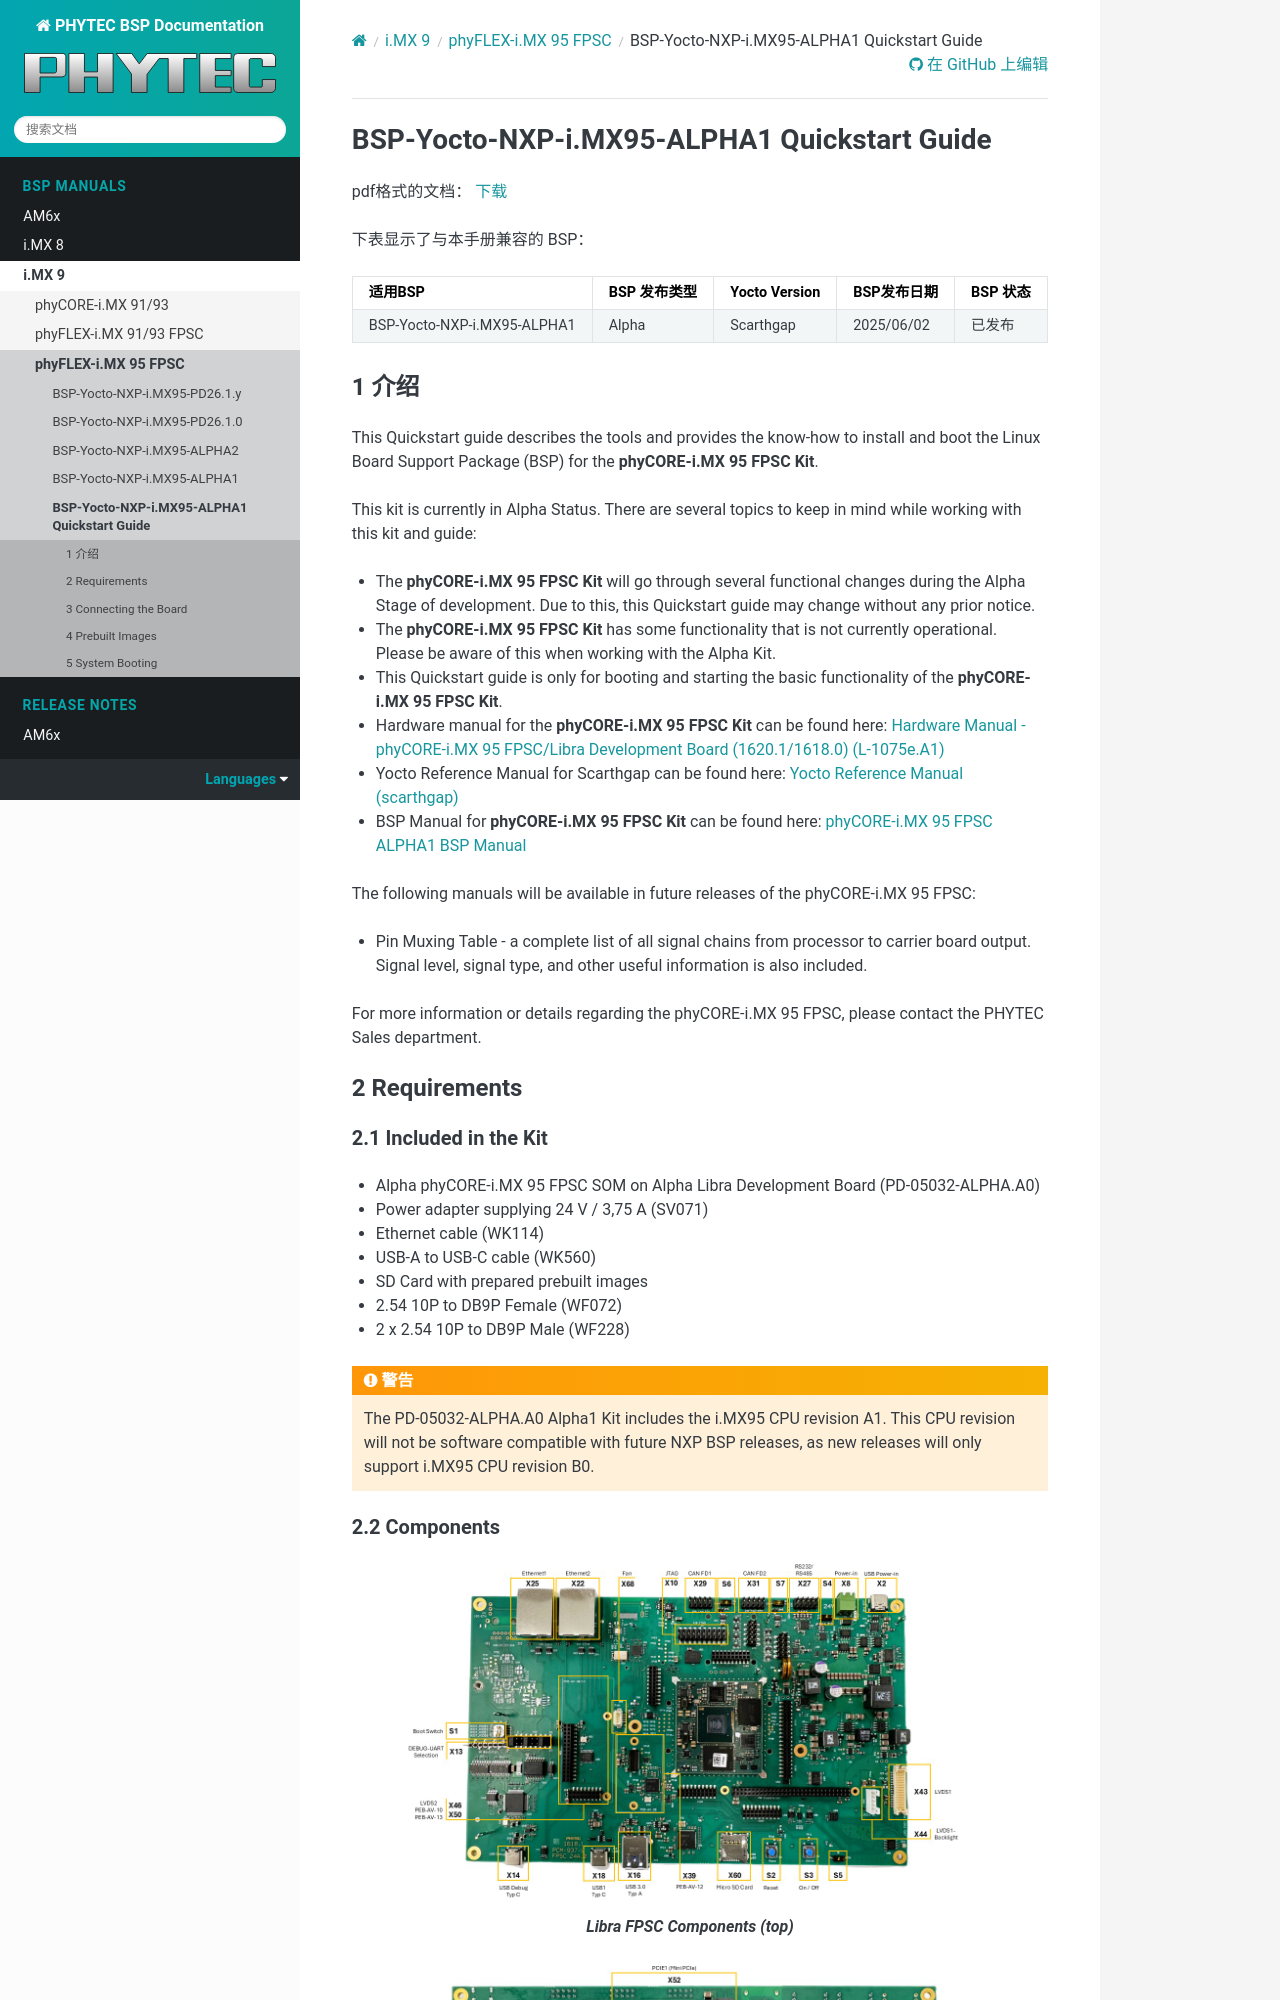

repository: phytec/doc-bsp-yocto · page: zh_CN/bsp/imx9/imx95-fpsc/quickstart-alpha1.html · generator: sphinx

.. General Substitutions
.. |kit| replace:: **phyCORE-i.MX 95 FPSC Kit**
.. |soc| replace:: i.MX 95
.. |som| replace:: phyCORE-|soc| FPSC
.. |sbc| replace:: Libra FPSC

.. Links
.. |hardware-manual| replace:: Hardware Manual - phyCORE-i.MX 95 FPSC/Libra Development Board (1620.1/1618.0) (L-1075e.A1)
.. _hardware-manual: https://www.phytec.de/cdocuments/?doc=yYCEOQ
.. |bsp-manual| replace:: :ref:`phyCORE-i.MX 95 FPSC ALPHA1 BSP Manual <imx95-fpsc-alpha1-bsp-manual>`
.. |link-bsp-images| replace:: https://download.phytec.de/Software/Linux/BSP-Yocto-i.MX95/BSP-Yocto-NXP-i.MX95-ALPHA1/images/ampliphy-vendor/imx95-libra-fpsc-1/
.. _`static-pdf-dl`: ../../../_static/imx95-fpsc-quickstart-alpha1.pdf

.. Yocto
.. |yocto-codename| replace:: Scarthgap
.. |yocto-imagename| replace:: phytec-qt6demo-image
.. |yocto-manifestname| replace:: BSP-Yocto-NXP-i.MX95-ALPHA1
.. |yocto-ref-manual| replace:: :ref:`Yocto Reference Manual (scarthgap) <yocto-man-scarthgap>`

=====================================
|yocto-manifestname| Quickstart Guide
=====================================

.. sectnum::

.. only:: html

   Documentation in pdf format: `Download <static-pdf-dl_>`_

The table below shows the Compatible BSPs for this manual:

==================== ================ ================ ================ ==========
Compatible BSPs      BSP Release Type Yocto Version    BSP Release Date BSP Status

==================== ================ ================ ================ ==========
|yocto-manifestname| Alpha            |yocto-codename| 2025/06/02       Released
==================== ================ ================ ================ ==========
